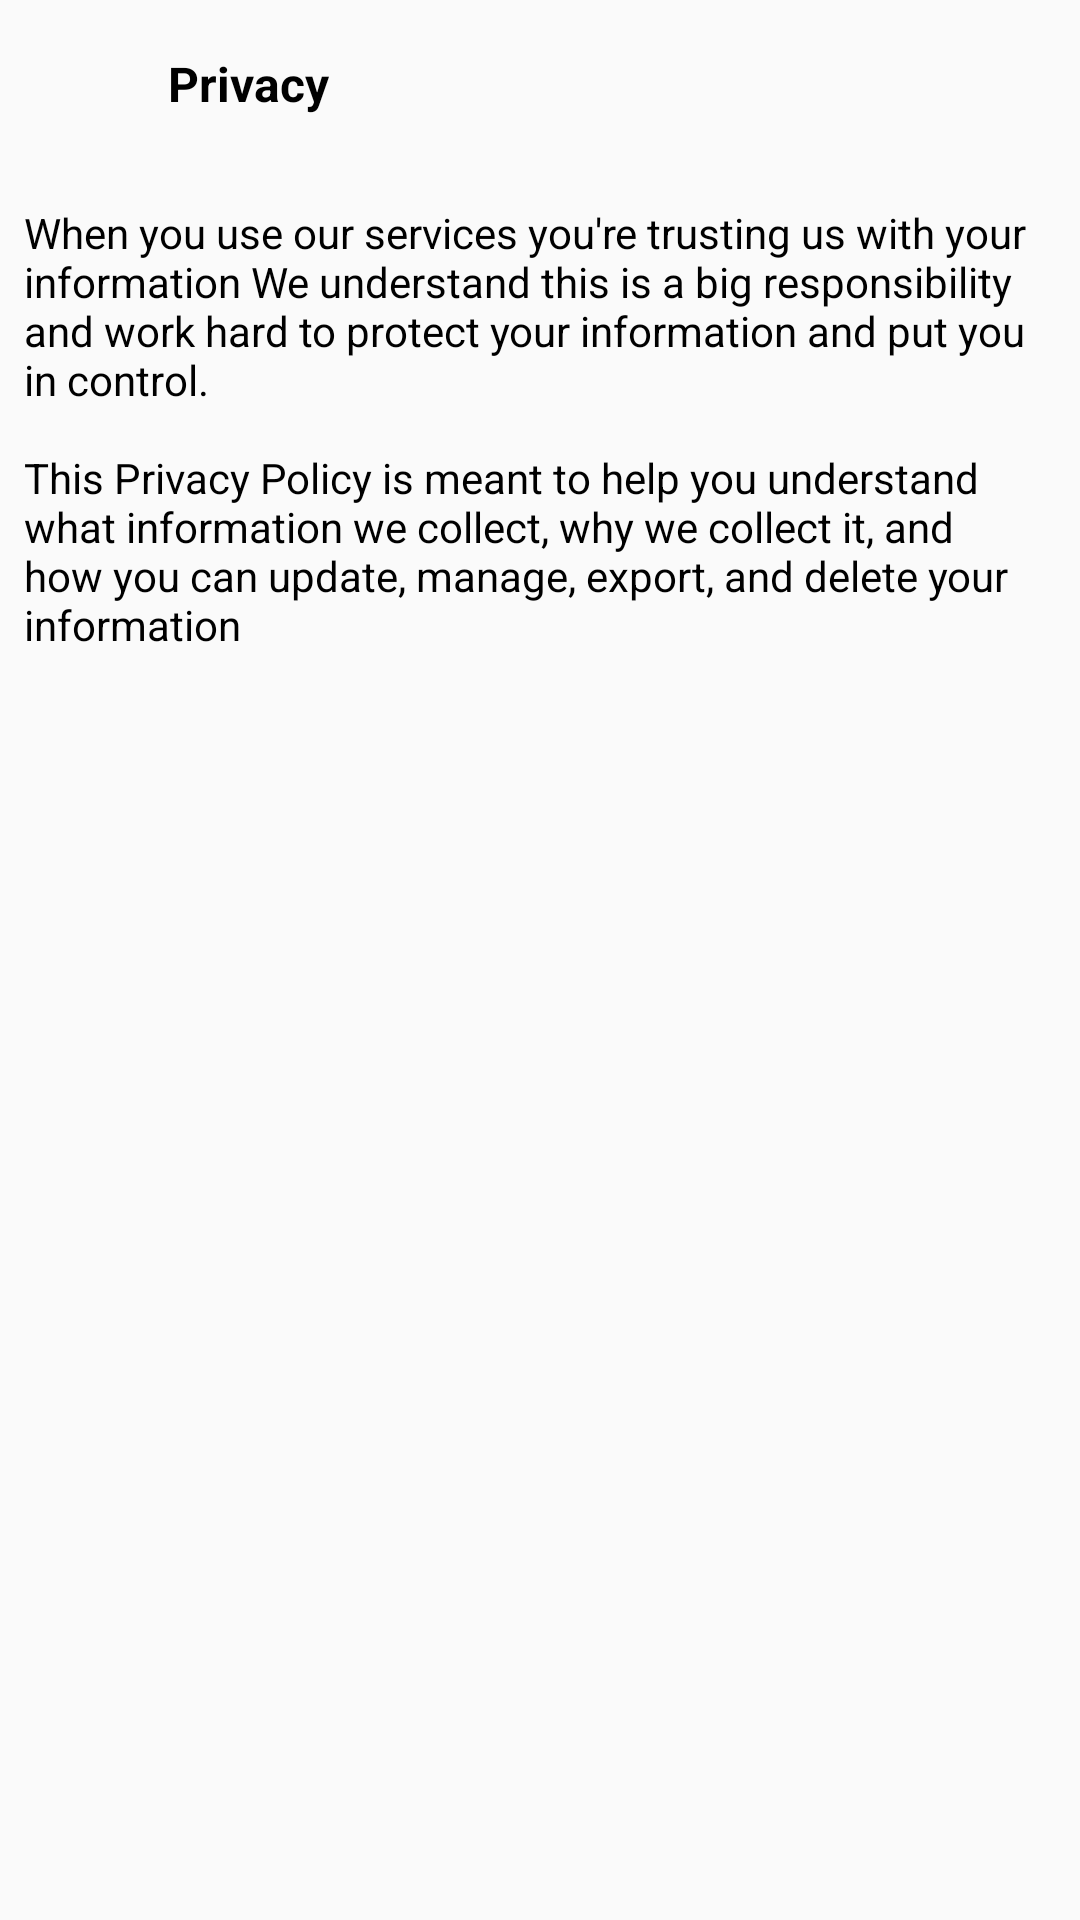

Here is an Android app screen rendered from its layout file. Give the layout XML and the strings, colors and styles it references.
<!-- AndroidManifest.xml: application theme Theme.CatTranslator -->
<!-- res/layout/activity_policy.xml -->
<?xml version="1.0" encoding="utf-8"?>
<androidx.constraintlayout.widget.ConstraintLayout xmlns:android="http://schemas.android.com/apk/res/android"
    xmlns:app="http://schemas.android.com/apk/res-auto"
    xmlns:tools="http://schemas.android.com/tools"
    android:id="@+id/main"
    android:layout_width="match_parent"
    android:layout_height="match_parent"
    tools:context=".ui.policy.PolicyActivity">

    <ImageView
        android:id="@+id/btnBack"
        android:layout_width="48dp"
        android:layout_height="48dp"
        android:padding="@dimen/margin_8dp"
        app:layout_constraintBottom_toBottomOf="@+id/textView6"
        app:layout_constraintStart_toStartOf="parent"
        app:layout_constraintTop_toTopOf="parent"
        app:srcCompat="@drawable/baseline_arrow_back_24" />

    <TextView
        android:id="@+id/textView6"
        style="@style/text_medium_bold_black"
        android:layout_width="wrap_content"
        android:layout_height="?attr/actionBarSize"
        android:layout_marginStart="@dimen/margin_8dp"
        android:gravity="center"
        android:text="@string/privacy"
        app:layout_constraintStart_toEndOf="@id/btnBack"
        app:layout_constraintTop_toTopOf="parent" />

    <TextView
        style="@style/text_normal_black"
        android:id="@+id/textView10"
        android:layout_width="0dp"
        android:layout_height="wrap_content"
        android:text="@string/content_privacy"
        android:layout_marginTop="@dimen/margin_16dp"
        android:layout_marginHorizontal="@dimen/margin_8dp"
        app:layout_constraintEnd_toEndOf="parent"
        app:layout_constraintStart_toStartOf="parent"
        app:layout_constraintTop_toBottomOf="@id/btnBack" />
</androidx.constraintlayout.widget.ConstraintLayout>
<!-- resources referenced by this layout -->
<resources>
  <dimen name="margin_16dp">16dp</dimen>
  <dimen name="margin_8dp">8dp</dimen>
  <string name="content_privacy">When you use our services you\'re trusting us with your information We understand this is a big responsibility and work hard to protect your information and put you in control. \n\nThis Privacy Policy is meant to help you understand what information we collect, why we collect it, and how you can update, manage, export, and delete your information</string>
  <string name="privacy">Privacy</string>
  <style name="text_medium_bold_black">
          <item name="android:textSize">@dimen/font_size_16</item>
          <item name="android:textColor">@color/black</item>
          <item name="android:textStyle">bold</item>
      </style>
  <style name="text_normal_black">
          <item name="android:textSize">@dimen/font_size_14</item>
          <item name="android:textColor">@color/black</item>
      </style>
  <style name="Theme.CatTranslator" parent="Theme.AppCompat.Light.NoActionBar">
          <item name="colorPrimary">@color/primaryColor</item>
          <item name="android:statusBarColor">@color/primaryColor</item>
      </style>
  <dimen name="font_size_16">16sp</dimen>
  <color name="black">#FF000000</color>
  <dimen name="font_size_14">14sp</dimen>
  <color name="primaryColor">#0074C6</color>
</resources>
